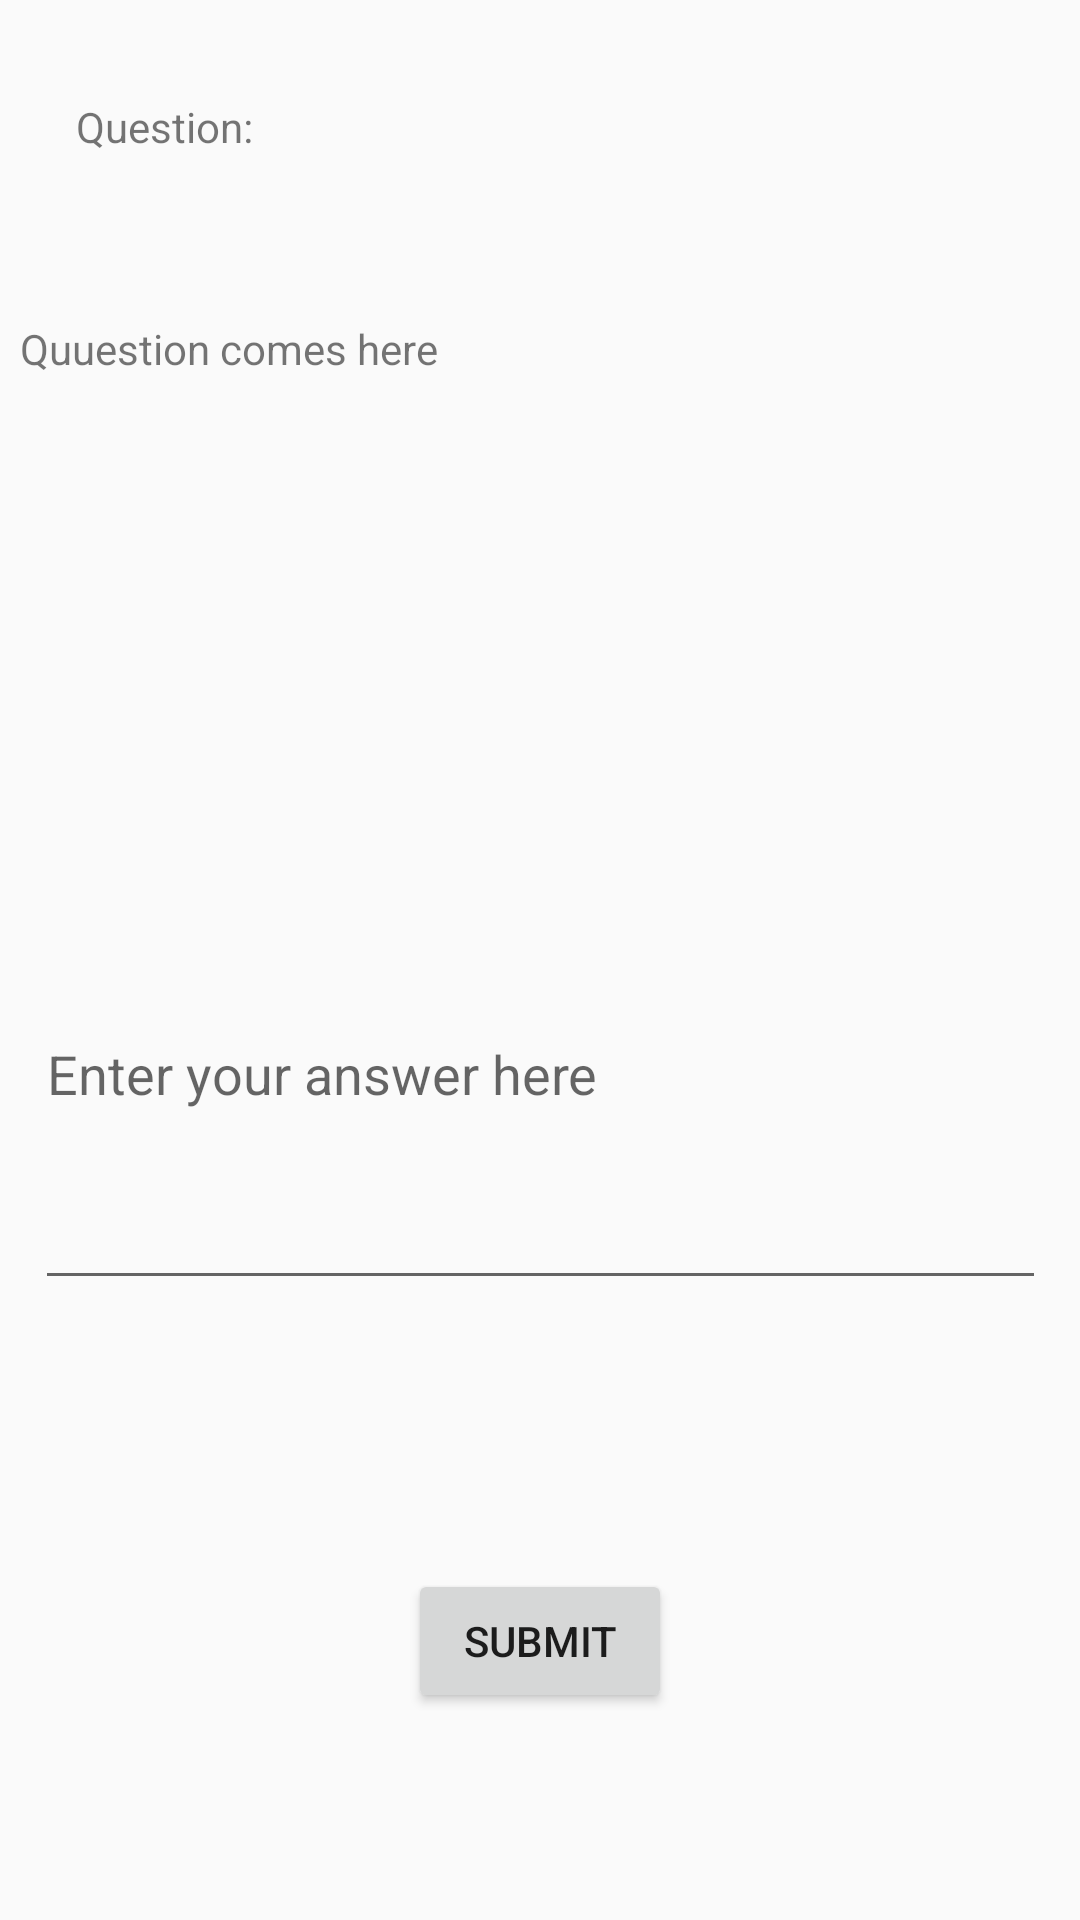

This screen was rendered from an Android layout file. Write that file and the resources it references.
<!-- AndroidManifest.xml: application theme AppTheme -->
<!-- res/layout/activity_teacher_answer.xml -->
<?xml version="1.0" encoding="utf-8"?>
<android.support.constraint.ConstraintLayout xmlns:android="http://schemas.android.com/apk/res/android"
    xmlns:app="http://schemas.android.com/apk/res-auto"
    xmlns:tools="http://schemas.android.com/tools"
    android:layout_width="match_parent"
    android:layout_height="match_parent"
    tools:context="com.example.android.myapplication.TeacherAnswer">

    <TextView
        android:id="@+id/textView"
        android:layout_width="wrap_content"
        android:layout_height="wrap_content"
        android:layout_marginBottom="8dp"
        android:layout_marginLeft="8dp"
        android:layout_marginRight="8dp"
        android:layout_marginTop="8dp"
        android:text="Question:"
        app:layout_constraintBottom_toBottomOf="parent"
        app:layout_constraintHorizontal_bias="0.061"
        app:layout_constraintLeft_toLeftOf="parent"
        app:layout_constraintRight_toRightOf="parent"
        app:layout_constraintTop_toTopOf="parent"
        app:layout_constraintVertical_bias="0.041" />

    <TextView
        android:id="@+id/textView5"
        android:layout_width="351dp"
        android:layout_height="90dp"
        android:layout_marginLeft="8dp"
        android:layout_marginRight="8dp"
        android:text="Quuestion comes here"
        app:layout_constraintBottom_toBottomOf="parent"
        app:layout_constraintHorizontal_bias="0.235"
        app:layout_constraintLeft_toLeftOf="parent"
        app:layout_constraintRight_toRightOf="parent"
        app:layout_constraintTop_toTopOf="parent"
        app:layout_constraintVertical_bias="0.185"
        android:layout_marginBottom="8dp"
        android:layout_marginTop="8dp" />

    <EditText
        android:id="@+id/textView6"
        android:layout_width="337dp"
        android:layout_height="154dp"
        android:hint="Enter your answer here"
        android:layout_marginLeft="8dp"
        app:layout_constraintLeft_toLeftOf="parent"
        android:layout_marginRight="8dp"
        app:layout_constraintRight_toRightOf="parent"
        app:layout_constraintTop_toTopOf="parent"
        android:layout_marginTop="8dp"
        app:layout_constraintBottom_toBottomOf="parent"
        android:layout_marginBottom="8dp"
        app:layout_constraintHorizontal_bias="0.516"
        app:layout_constraintVertical_bias="0.577" />

    <Button
        android:id="@+id/button3"
        android:layout_width="wrap_content"
        android:layout_height="wrap_content"
        android:layout_marginBottom="8dp"
        android:layout_marginLeft="8dp"
        android:layout_marginRight="8dp"
        android:layout_marginTop="8dp"
        android:text="Submit"
        app:layout_constraintBottom_toBottomOf="parent"
        app:layout_constraintLeft_toLeftOf="parent"
        app:layout_constraintRight_toRightOf="parent"
        app:layout_constraintTop_toTopOf="parent"
        app:layout_constraintVertical_bias="0.894" />
</android.support.constraint.ConstraintLayout>
<!-- resources referenced by this layout -->
<resources>
  <style name="AppTheme" parent="Theme.AppCompat.Light.DarkActionBar">
          
          <item name="colorPrimary">@color/colorPrimary</item>
          <item name="colorPrimaryDark">@color/purple</item>
          <item name="colorAccent">@color/colorAccent</item>
      </style>
  <color name="colorPrimary">#323a69</color>
  <color name="purple">#323a69</color>
  <color name="colorAccent">#c13062</color>
</resources>
